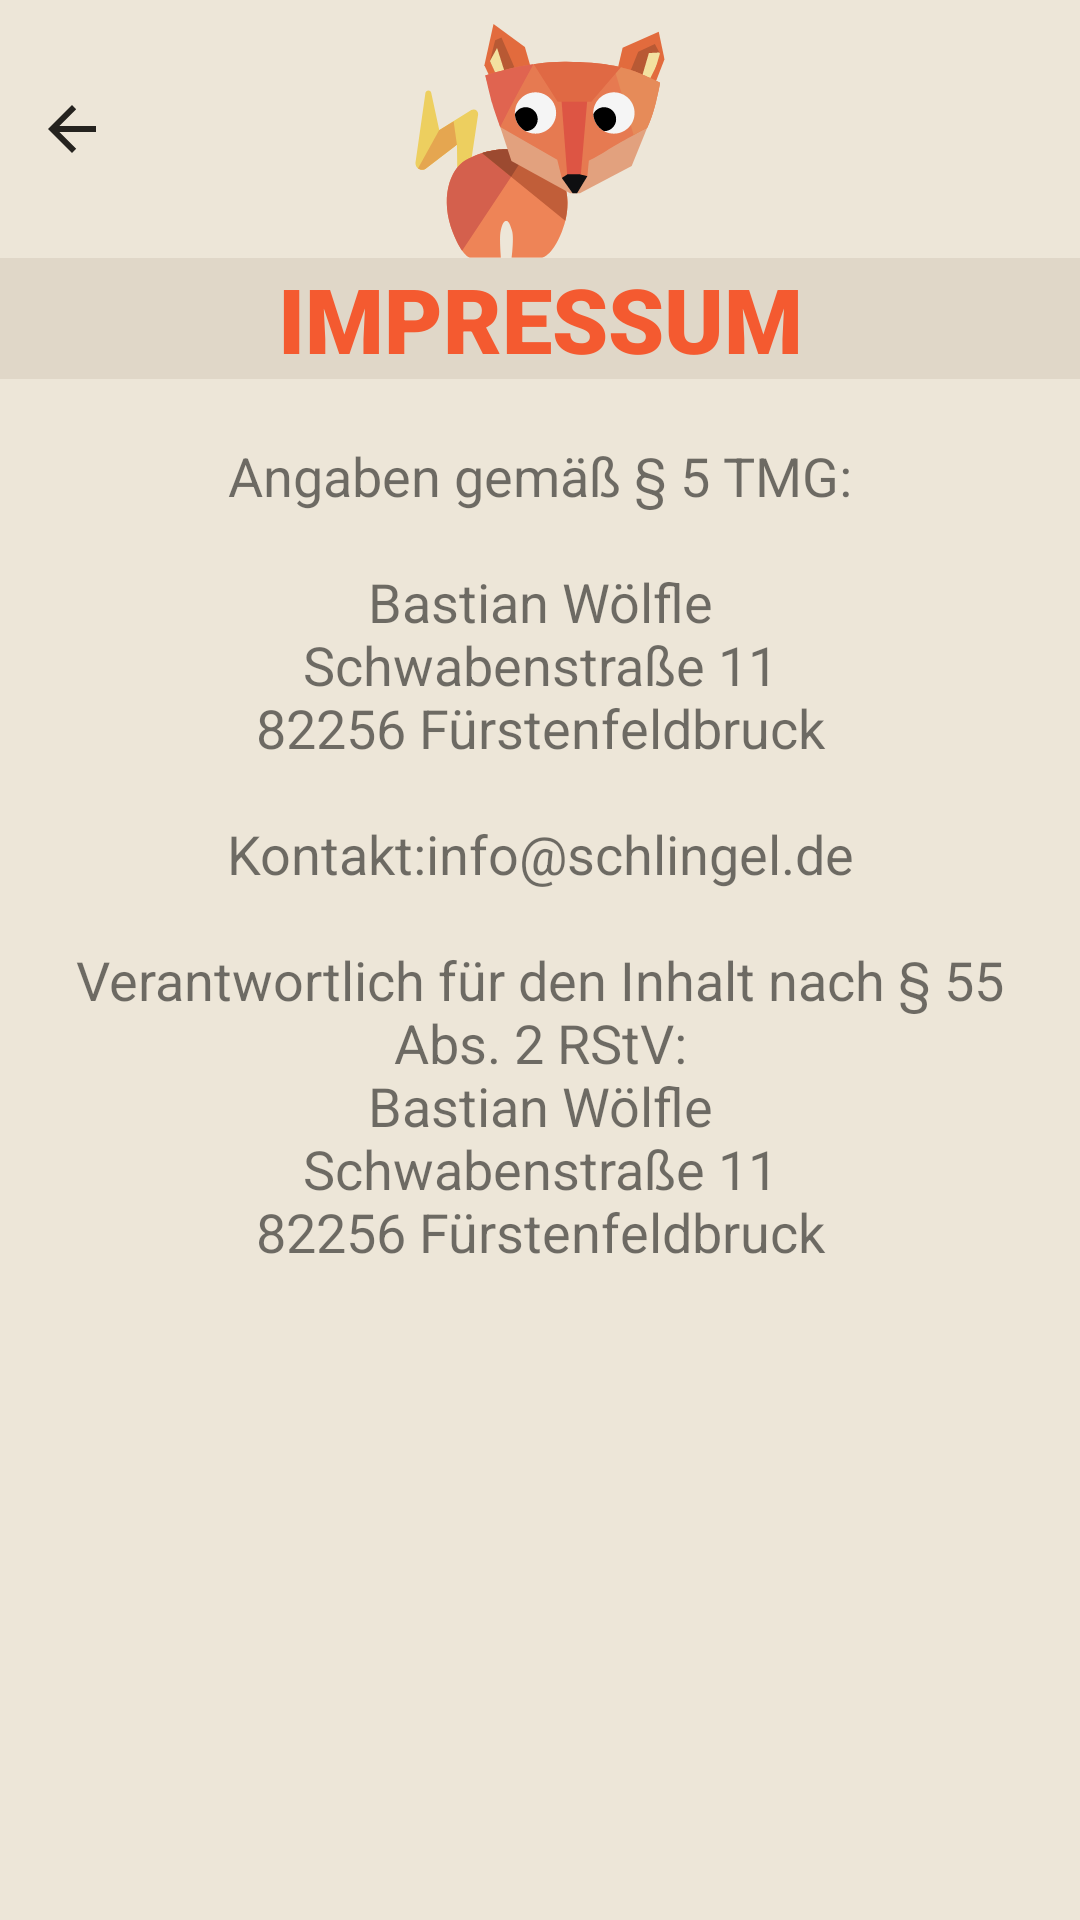

Android layout source for this screen:
<!-- AndroidManifest.xml: application theme AppTheme -->
<!-- res/layout/fragment_imprint.xml -->
<?xml version="1.0" encoding="utf-8"?>
<FrameLayout xmlns:android="http://schemas.android.com/apk/res/android"
    xmlns:app="http://schemas.android.com/apk/res-auto"
    xmlns:tools="http://schemas.android.com/tools"
    android:layout_width="match_parent"
    android:layout_height="match_parent"
    android:background="@color/PrimaryBackground"
    tools:context="ui.imprint.Imprint">

    <androidx.constraintlayout.widget.ConstraintLayout
        android:layout_width="match_parent"
        android:layout_height="match_parent">
        <ImageView
            android:id="@+id/ladefuchs_logo"
            android:layout_width="84dp"
            android:layout_height="78dp"
            android:layout_marginTop="8dp"
            android:contentDescription="@string/ladefuchs_logo_description"
            app:layout_constraintEnd_toEndOf="parent"
            app:layout_constraintStart_toStartOf="parent"
            app:layout_constraintTop_toTopOf="parent"
            app:srcCompat="@drawable/ic_ladefuchs_logo" />

        <ImageButton
            android:id="@+id/back_button"
            android:layout_width="32dp"
            android:layout_height="0dp"
            android:layout_marginStart="8dp"
            android:background="@color/PrimaryBackground"
            app:srcCompat="@drawable/abc_vector_test"
            app:tint="@color/TextColorDark"
            app:layout_constraintBottom_toTopOf="@+id/imprint_header"
            app:layout_constraintStart_toStartOf="parent"
            app:layout_constraintTop_toTopOf="parent" />

        <TextView
            android:id="@+id/imprint_header"
            android:layout_width="0dp"
            android:layout_height="wrap_content"
            android:background="@color/TableColorDark"
            android:fontFamily="sans-serif-black"
            android:text="@string/imprint_header"
            android:textAlignment="center"
            android:textAllCaps="true"
            android:textColor="@color/colorAccent"
            android:textSize="30sp"
            app:layout_constraintBottom_toTopOf="@+id/imprint_text"
            app:layout_constraintEnd_toEndOf="parent"
            app:layout_constraintStart_toStartOf="parent"
            app:layout_constraintTop_toBottomOf="@id/ladefuchs_logo" />

        <TextView
            android:id="@+id/imprint_text"
            android:layout_width="match_parent"
            android:layout_height="0dp"
            android:layout_margin="20dp"
            android:layout_marginStart="20dp"
            android:layout_marginTop="20dp"
            android:layout_marginEnd="20dp"
            android:layout_marginBottom="20dp"
            android:text="@string/imprint_text"
            android:textAlignment="center"
            android:textSize="18sp"
            app:layout_constraintBottom_toBottomOf="parent"
            app:layout_constraintEnd_toEndOf="parent"
            app:layout_constraintStart_toStartOf="parent"
            app:layout_constraintTop_toBottomOf="@id/imprint_header" />

    </androidx.constraintlayout.widget.ConstraintLayout>

</FrameLayout>
<!-- resources referenced by this layout -->
<resources>
  <color name="PrimaryBackground">#EDE6D8</color>
  <color name="TableColorDark">#E0D7C8</color>
  <color name="TextColorDark">#25231F</color>
  <color name="colorAccent">#F45A30</color>
  <!-- drawable ic_ladefuchs_logo: vector/xml drawable (drawable, 8983 chars, omitted) -->
  <string name="imprint_header">Impressum</string>
  <string name="imprint_text">Angaben gemäß § 5 TMG:\n\nBastian Wölfle\nSchwabenstraße 11\n82256 Fürstenfeldbruck\n\nKontakt:\info@schlingel.de\n\nVerantwortlich für den Inhalt nach § 55 Abs. 2 RStV:\nBastian Wölfle\nSchwabenstraße 11\n82256 Fürstenfeldbruck</string>
  <string name="ladefuchs_logo_description">Ladefuchs Logo Description</string>
  <style name="AppTheme" parent="Theme.AppCompat.Light.DarkActionBar">
          
          <item name="colorPrimary">@color/colorPrimary</item>
          <item name="colorPrimaryDark">@color/colorPrimaryDark</item>
          <item name="colorAccent">@color/colorAccent</item>
          <item name="android:statusBarColor">@color/UIColorLight</item>
          <item name="android:windowLightStatusBar">true</item>
      </style>
  <color name="colorPrimary">#F2EBE1</color>
  <color name="colorPrimaryDark">#CEC0AC</color>
  <color name="UIColorLight">#F0EBDC</color>
</resources>
